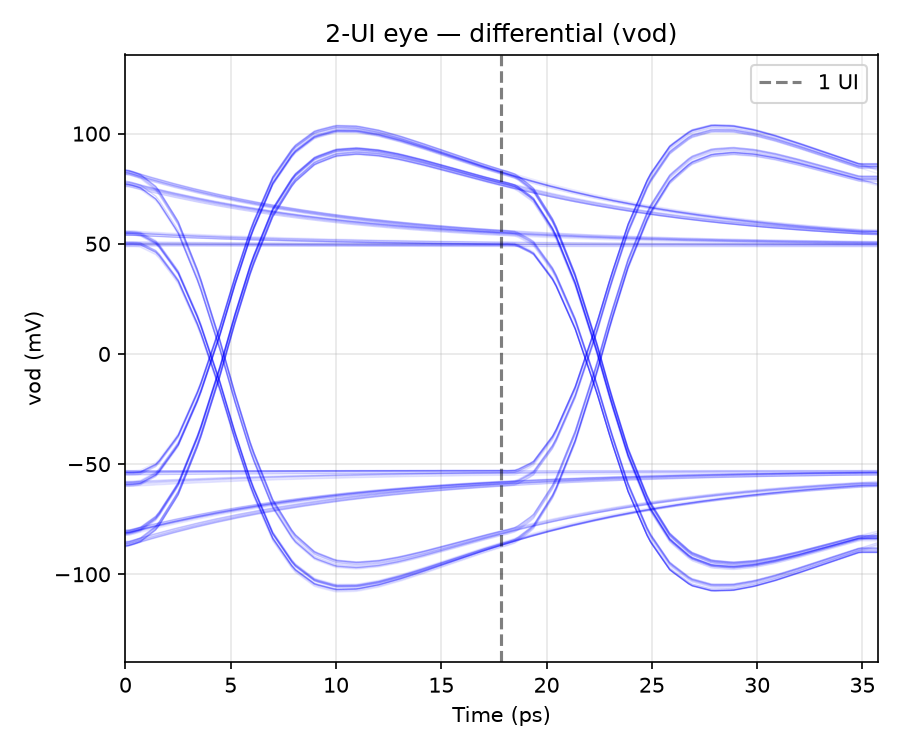

Source data for this figure (header and first rows):
t_ui, vod_mV
0.016, -60.16
0.072, -59.6
0.128, -59.09
0.184, -58.62
0.24, -58.2
0.296, -57.81
0.352, -57.46
0.408, -57.14
0.464, -56.85
0.52, -56.59
0.576, -56.35
0.632, -56.13
0.688, -55.93
0.744, -55.75
0.8, -55.59
0.856, -55.44
0.912, -55.3
0.968, -55.18
1.024, -55.06
1.08, -54.96
1.136, -54.87
1.192, -54.78
1.248, -54.7
1.304, -54.63
1.36, -54.57
1.416, -54.51
1.472, -54.46
1.528, -54.41
1.584, -54.36
1.64, -54.32
1.696, -54.29
1.752, -54.25
1.808, -54.22
1.864, -54.2
1.92, -54.17
1.976, -54.15
1.6000000010787207e-06, -54.14
0.005602, -54.18
0.0168, -54.26
0.0392, -54.05
0.084, -50.31
0.14, -37.56
0.196, -16.07
0.252, 12.04
0.2576, 15.2
0.2688, 21.57
0.2912, 34.3
0.336, 57.47
0.392, 79.52
0.448, 93.28
0.504, 100.3
0.56, 102.7
0.616, 102.4
0.672, 100.6
0.728, 97.93
0.784, 94.85
0.84, 91.57
0.896, 88.27
0.952, 85.07
1, 82.44
... 10,113 more rows
